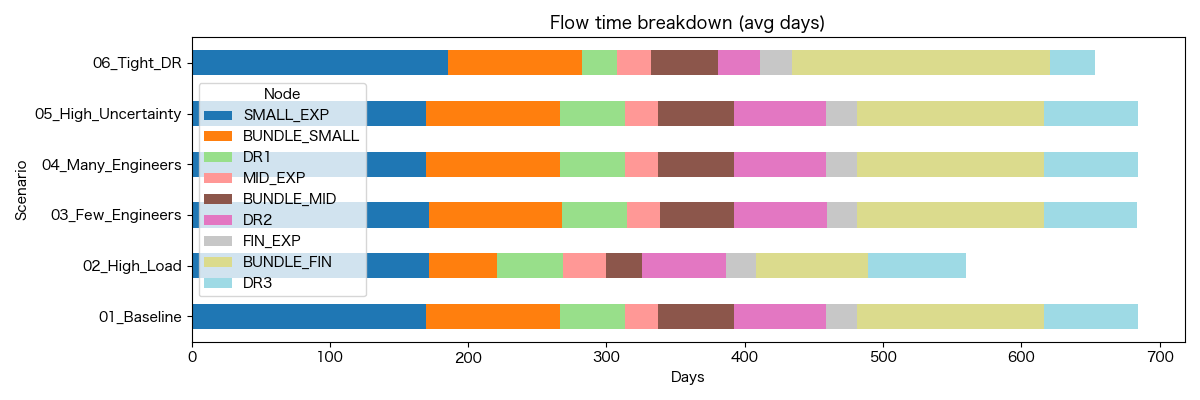

Source data for this figure (header and first rows):
Scenario, Node, AvgTime, AvgWait, AvgWork
01_Baseline, SMALL_EXP, 169.3, 0.0, 169.3
01_Baseline, BUNDLE_SMALL, 97.15, 97.15, 0.0
01_Baseline, DR1, 47.02, 44.02, 3.0
01_Baseline, MID_EXP, 24.06, 1.742, 22.32
01_Baseline, BUNDLE_MID, 54.5, 54.5, 0.0
01_Baseline, DR2, 67.08, 64.08, 3.0
01_Baseline, FIN_EXP, 22.42, 0.0, 22.42
01_Baseline, BUNDLE_FIN, 135.1, 135.1, 0.0
01_Baseline, DR3, 67.55, 64.55, 3.0
02_High_Load, SMALL_EXP, 171.3, 0.0, 171.3
02_High_Load, BUNDLE_SMALL, 49.59, 49.59, 0.0
02_High_Load, DR1, 47.49, 44.49, 3.0
02_High_Load, MID_EXP, 31.21, 9.464, 21.75
02_High_Load, BUNDLE_MID, 26.31, 26.31, 0.0
02_High_Load, DR2, 60.59, 57.59, 3.0
02_High_Load, FIN_EXP, 21.79, 0.7638, 21.02
02_High_Load, BUNDLE_FIN, 81.07, 81.07, 0.0
02_High_Load, DR3, 70.47, 67.47, 3.0
03_Few_Engineers, SMALL_EXP, 171.3, 0.0, 171.3
03_Few_Engineers, BUNDLE_SMALL, 96.47, 96.47, 0.0
03_Few_Engineers, DR1, 46.99, 43.99, 3.0
03_Few_Engineers, MID_EXP, 24.23, 1.774, 22.45
03_Few_Engineers, BUNDLE_MID, 53.41, 53.41, 0.0
03_Few_Engineers, DR2, 66.99, 63.99, 3.0
03_Few_Engineers, FIN_EXP, 22.07, 0.001243, 22.07
03_Few_Engineers, BUNDLE_FIN, 134.6, 134.6, 0.0
03_Few_Engineers, DR3, 67.56, 64.56, 3.0
04_Many_Engineers, SMALL_EXP, 169.3, 0.0, 169.3
04_Many_Engineers, BUNDLE_SMALL, 97.15, 97.15, 0.0
04_Many_Engineers, DR1, 47.02, 44.02, 3.0
04_Many_Engineers, MID_EXP, 24.06, 1.742, 22.32
04_Many_Engineers, BUNDLE_MID, 54.5, 54.5, 0.0
04_Many_Engineers, DR2, 67.08, 64.08, 3.0
04_Many_Engineers, FIN_EXP, 22.42, 0.0, 22.42
04_Many_Engineers, BUNDLE_FIN, 135.1, 135.1, 0.0
04_Many_Engineers, DR3, 67.55, 64.55, 3.0
05_High_Uncertainty, SMALL_EXP, 169.3, 0.0, 169.3
05_High_Uncertainty, BUNDLE_SMALL, 97.15, 97.15, 0.0
05_High_Uncertainty, DR1, 47.02, 44.02, 3.0
05_High_Uncertainty, MID_EXP, 24.06, 1.742, 22.32
05_High_Uncertainty, BUNDLE_MID, 54.5, 54.5, 0.0
05_High_Uncertainty, DR2, 67.08, 64.08, 3.0
05_High_Uncertainty, FIN_EXP, 22.42, 0.0, 22.42
05_High_Uncertainty, BUNDLE_FIN, 135.1, 135.1, 0.0
05_High_Uncertainty, DR3, 67.55, 64.55, 3.0
06_Tight_DR, SMALL_EXP, 185.1, 0.0, 185.1
06_Tight_DR, BUNDLE_SMALL, 97.24, 97.24, 0.0
06_Tight_DR, DR1, 25.13, 22.13, 3.0
06_Tight_DR, MID_EXP, 24.56, 0.9684, 23.59
06_Tight_DR, BUNDLE_MID, 48.97, 48.97, 0.0
06_Tight_DR, DR2, 29.93, 26.93, 3.0
06_Tight_DR, FIN_EXP, 23.05, 0.0, 23.05
06_Tight_DR, BUNDLE_FIN, 186.9, 186.9, 0.0
06_Tight_DR, DR3, 32.35, 29.35, 3.0
